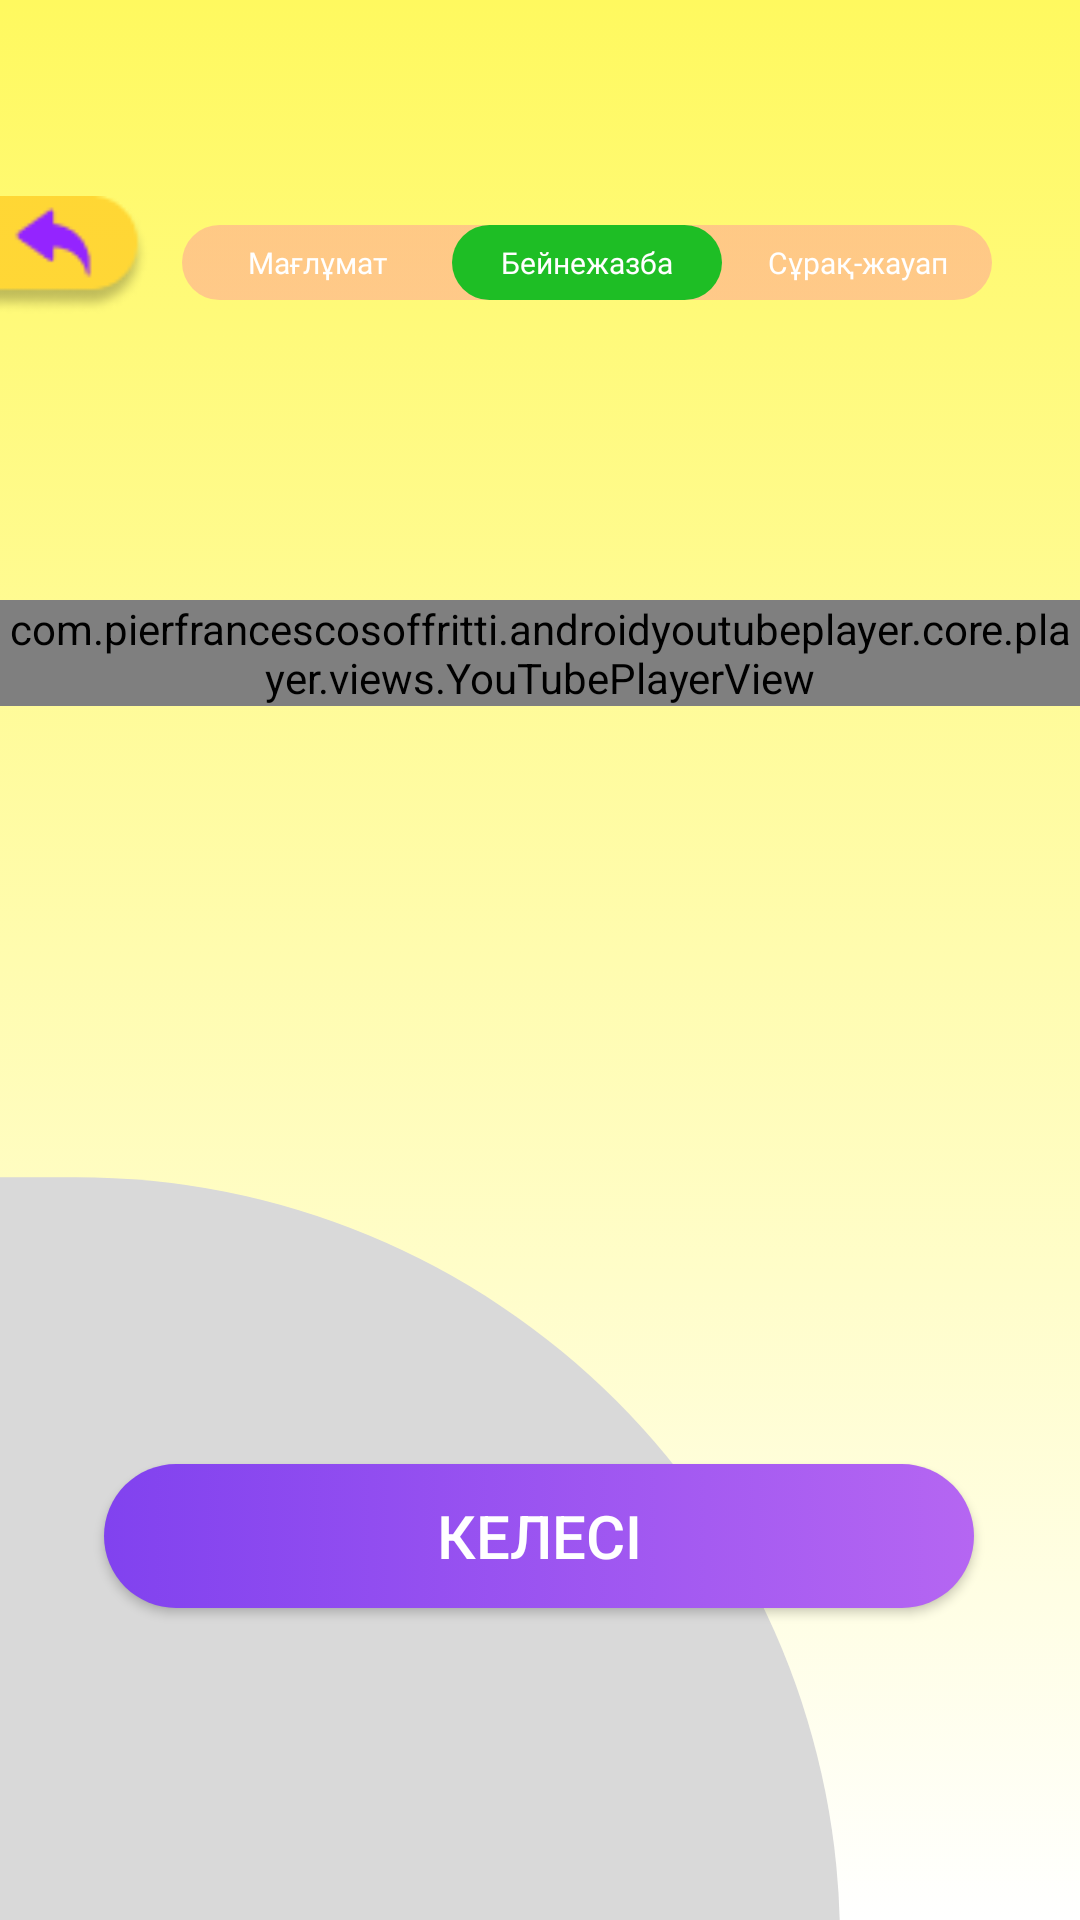

This screen was rendered from an Android layout file. Write that file and the resources it references.
<!-- AndroidManifest.xml: application theme Theme.Balaqai -->
<!-- res/layout/activity_video_tr.xml -->
<?xml version="1.0" encoding="utf-8"?>
<androidx.constraintlayout.widget.ConstraintLayout xmlns:android="http://schemas.android.com/apk/res/android"
    xmlns:app="http://schemas.android.com/apk/res-auto"
    xmlns:tools="http://schemas.android.com/tools"
    android:layout_width="match_parent"
    android:layout_height="match_parent"
    android:background="@drawable/gradient_background_tradition"
    tools:context=".traditions.VideoTrActivity">


    <ImageView
        android:layout_width="280dp"
        android:layout_height="260dp"
        android:src="@drawable/custom_circle"
        app:layout_constraintBottom_toBottomOf="parent"
        app:layout_constraintStart_toStartOf="parent"
        android:layout_marginBottom="-10dp"/>

    <ImageView
        android:id="@+id/btnBack"
        android:layout_width="50dp"
        android:layout_height="50dp"
        android:layout_marginTop="60dp"
        android:src="@drawable/back"
        app:layout_constraintEnd_toEndOf="parent"
        app:layout_constraintHorizontal_bias="0.0"
        app:layout_constraintStart_toStartOf="parent"
        app:layout_constraintTop_toTopOf="parent" />

    <LinearLayout
        android:id="@+id/linearLayout5"
        android:layout_width="270dp"
        android:layout_height="25dp"
        android:layout_marginTop="75dp"
        android:background="@drawable/linear_layout_style"
        android:gravity="center"
        android:orientation="horizontal"
        app:layout_constraintEnd_toEndOf="parent"
        app:layout_constraintHorizontal_bias="0.27"
        app:layout_constraintStart_toEndOf="@+id/btnBack"
        app:layout_constraintTop_toTopOf="parent">

        <TextView
            android:id="@+id/maglumat_btn"
            android:layout_width="90dp"
            android:layout_height="match_parent"
            android:fontFamily="@font/raleway_bold"
            android:gravity="center"
            android:text="@string/info"
            android:textColor="@color/white"
            android:textSize="10sp" />

        <TextView
            android:id="@+id/beine_btn"
            android:layout_width="90dp"
            android:layout_height="match_parent"
            android:background="@drawable/button_style_video"
            android:fontFamily="@font/raleway_bold"
            android:gravity="center"
            android:text="@string/video"
            android:textColor="@color/white"
            android:textSize="10sp" />

        <TextView
            android:id="@+id/ques_ans_btn"
            android:layout_width="90dp"
            android:layout_height="match_parent"
            android:fontFamily="@font/raleway_bold"
            android:gravity="center"
            android:text="@string/question"
            android:textColor="@color/white"
            android:textSize="10sp" />

    </LinearLayout>


    <LinearLayout
        android:layout_width="match_parent"
        android:layout_height="0dp"
        android:layout_marginTop="100dp"
        android:layout_marginBottom="100dp"
        android:orientation="vertical"
        app:layout_constraintBottom_toTopOf="@+id/button_next"
        app:layout_constraintEnd_toEndOf="parent"
        app:layout_constraintHorizontal_bias="0.0"
        app:layout_constraintStart_toStartOf="parent"
        app:layout_constraintTop_toBottomOf="@+id/linearLayout5"
        app:layout_constraintVertical_bias="1.0">

        <com.pierfrancescosoffritti.androidyoutubeplayer.core.player.views.YouTubePlayerView
            android:id="@+id/youtube_player_view"
            android:layout_width="match_parent"
            android:layout_height="wrap_content" />
    </LinearLayout>

    <Button
        android:id="@+id/button_next"
        android:layout_width="290dp"
        android:layout_height="48dp"
        android:layout_marginBottom="104dp"
        android:background="@drawable/button_style_start"
        android:text="@string/next"
        android:textColor="@color/white"
        android:textSize="20sp"
        app:layout_constraintBottom_toBottomOf="parent"
        app:layout_constraintEnd_toEndOf="parent"
        app:layout_constraintHorizontal_bias="0.495"
        app:layout_constraintStart_toStartOf="parent" />



</androidx.constraintlayout.widget.ConstraintLayout>
<!-- resources referenced by this layout -->
<resources>
  <color name="white">#FFFFFFFF</color>
  <!-- drawable back: png bitmap (drawable, 1728 bytes) -->
  <!-- drawable button_style_start (drawable) -->
  <?xml version="1.0" encoding="utf-8"?>
  <selector xmlns:android="http://schemas.android.com/apk/res/android">
      <item>
          <shape>
              <corners android:radius="40dp"/>
              <gradient android:angle="0"
                  android:endColor="#B566F2"
                  android:startColor="#8142EF"
                  android:type="linear"/>
          </shape>
      </item>
  </selector>
  <!-- drawable button_style_video (drawable) -->
  <?xml version="1.0" encoding="utf-8"?>
  <selector xmlns:android="http://schemas.android.com/apk/res/android">
      <item>
          <shape>
              <corners android:radius="40dp"/>
              <solid android:color="#1EBE25"/>
          </shape>
      </item>
  </selector>
  <!-- drawable custom_circle (drawable) -->
  <?xml version="1.0" encoding="utf-8"?>
  <shape xmlns:android="http://schemas.android.com/apk/res/android"
      android:shape="rectangle">
  
      <size
          android:width="110dp"
          android:height="100dp"/>
      <solid android:color="@color/custom_circle_color"/>
      <corners
          android:topRightRadius="100dp"/>
  
  </shape>
  <!-- drawable gradient_background_tradition (drawable) -->
  <?xml version="1.0" encoding="utf-8"?>
  <selector xmlns:android="http://schemas.android.com/apk/res/android">
  
      <item>
          <shape>
              <gradient
                  android:type="linear"
                  android:angle="90"
                  android:startColor="#FFFFFF"
                  android:endColor="#FFF95F"
                  />
  
          </shape>
      </item>
  </selector>
  <!-- drawable linear_layout_style (drawable) -->
  <?xml version="1.0" encoding="utf-8"?>
  <selector xmlns:android="http://schemas.android.com/apk/res/android">
      <item>
          <shape>
              <corners android:radius="40dp"/>
              <gradient android:angle="0"
                  android:endColor="#80FF9999"
                  android:startColor="#80FF9999"
                  android:type="linear"/>
          </shape>
      </item>
  </selector>
  <string name="info">Мағлұмат</string>
  <string name="next">Келесі</string>
  <string name="question">Сұрақ-жауап</string>
  <string name="video">Бейнежазба</string>
  <style name="Theme.Balaqai" parent="Theme.AppCompat.DayNight.NoActionBar">
          
          <item name="colorPrimary">#4555E1</item>
          <item name="colorPrimaryVariant">@color/purple_700</item>
          <item name="colorOnPrimary">@color/white</item>
          
          <item name="colorSecondary">@color/teal_200</item>
          <item name="colorSecondaryVariant">@color/teal_700</item>
          <item name="colorOnSecondary">@color/black</item>
          
          <item name="android:statusBarColor">?attr/colorPrimaryVariant</item>
          
          <item name="android:windowAnimationStyle">@style/CustomActivityAnimation</item>
      </style>
  <color name="custom_circle_color">#D9D9D9</color>
  <color name="purple_700">#FF3700B3</color>
  <color name="teal_200">#FF03DAC5</color>
  <color name="teal_700">#FF018786</color>
  <color name="black">#FF000000</color>
  <style name="CustomActivityAnimation" parent="@android:style/Animation.Activity">
          <item name="android:activityOpenEnterAnimation">@anim/slide_in_right</item>
          <item name="android:activityOpenExitAnimation">@anim/slide_out_left</item>
          <item name="android:activityCloseEnterAnimation">@anim/slide_in_left</item>
          <item name="android:activityCloseExitAnimation">@anim/slide_out_right</item>
      </style>
</resources>
